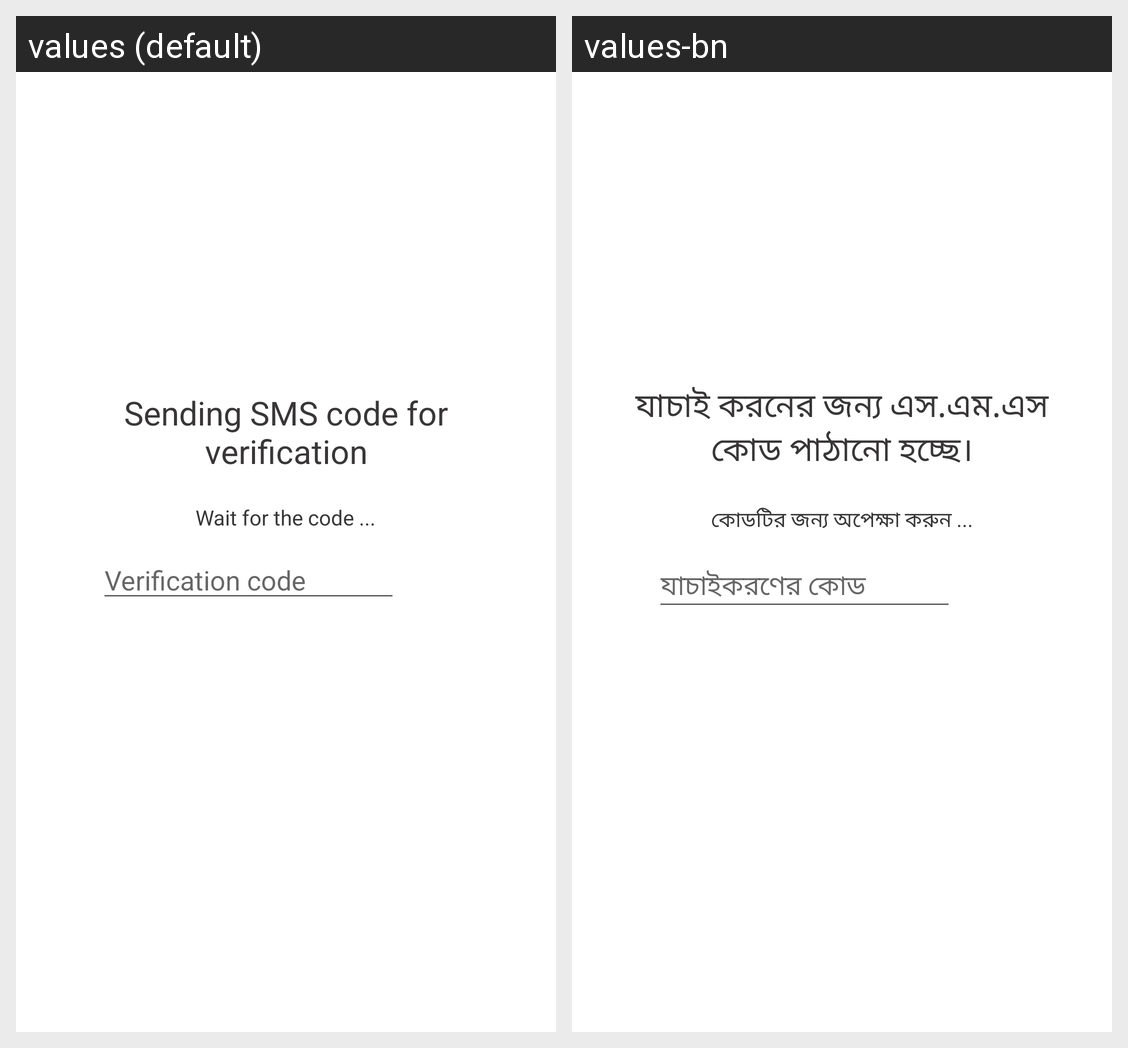

The Android screen above is rendered under two locales of the same app. Produce the string resources it draws, with the default and per-locale values.
Android screen res/layout/activity_forget_verify_otp.xml rendered under 2 locales, left to right: values (default), values-bn. Device: Nexus 5 (rendered at 1080×1920; each locale shown at half size, 540×960, under a caption strip naming it); theme AppTheme.
Strings drawn on this screen, with the default value and each locale's value (text and hints the layout hard-codes, and strings that could not be matched under every locale, appear in the picture but are not listed):

forgetotptextview
  values: Sending SMS code for verification
  values-bn: যাচাই করনের জন্য এস.এম.এস কোড পাঠানো হচ্ছে।

forgetotpsecondtextview
  values: Wait for the code ...
  values-bn: কোডটির জন্য অপেক্ষা করুন ...

forgetotpedittext
  values: Verification code
  values-bn: যাচাইকরণের কোড
